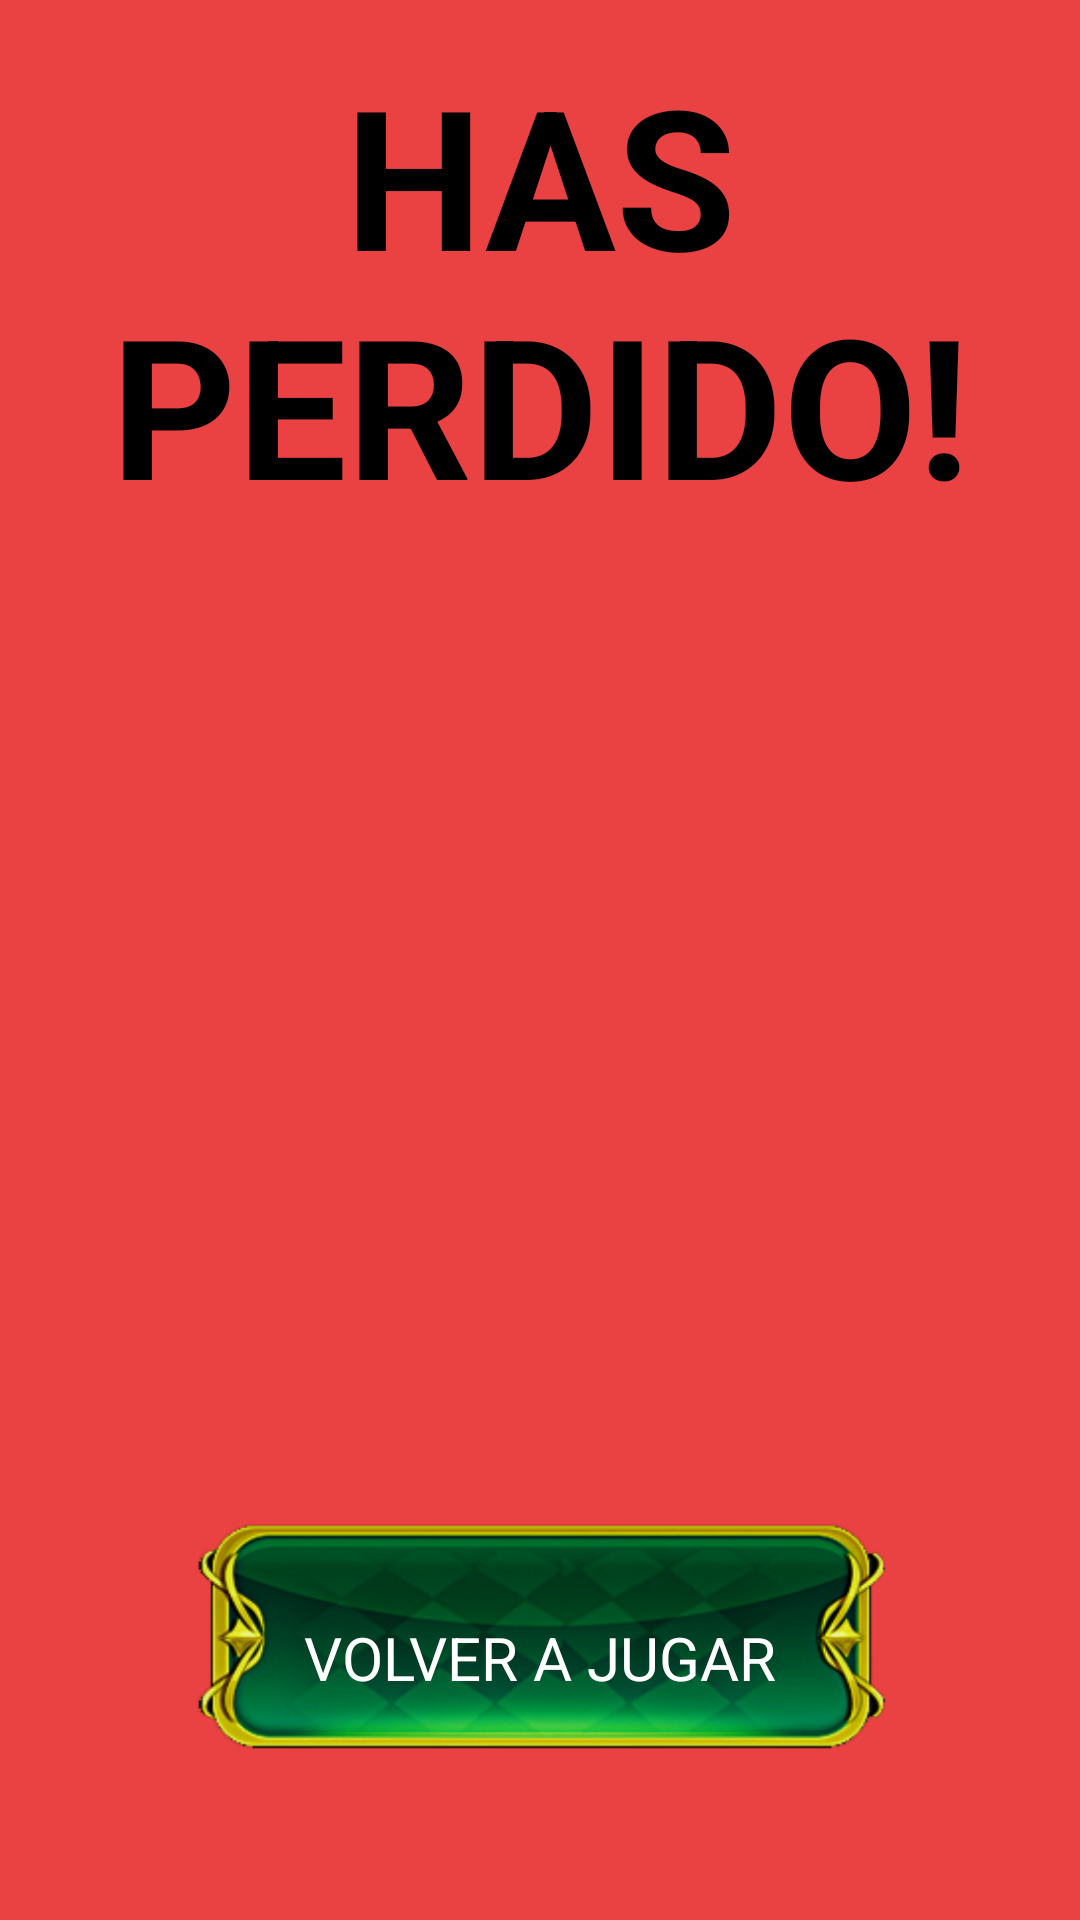

Here is an Android app screen rendered from its layout file. Give the layout XML and the strings, colors and styles it references.
<!-- AndroidManifest.xml: application theme Theme.AppFinal -->
<!-- res/layout/fragment_resultado2.xml -->
<?xml version="1.0" encoding="utf-8"?>
<LinearLayout xmlns:android="http://schemas.android.com/apk/res/android"
    xmlns:app="http://schemas.android.com/apk/res-auto"
    xmlns:tools="http://schemas.android.com/tools"
    android:layout_width="match_parent"
    android:layout_height="match_parent"
    android:layout_gravity="center_horizontal|center_vertical"
    android:orientation="vertical"
    android:background="@color/red"
    app:circularflow_radiusInDP="10dp"
    tools:context=".ResultadoFragment2">


    <TextView
        android:layout_width="match_parent"
        android:layout_height="wrap_content"
        android:layout_marginTop="15dp"
        android:gravity="center_horizontal|center_vertical"
        android:text="@string/has_perdido"
        android:textSize="65sp"
        android:textColor="@color/black"
        android:textStyle="bold" />


    <androidx.constraintlayout.widget.ConstraintLayout
        android:layout_width="match_parent"
        android:layout_height="wrap_content"
        android:layout_marginTop="300dp"
        android:layout_marginBottom="20dp"
        android:gravity="center_horizontal|center_vertical">


        <ImageView
            android:id="@+id/bt1"
            android:layout_width="wrap_content"
            android:layout_height="150dp"
            android:layout_marginTop="50dp"
            android:layout_marginStart="150dp"
            android:layout_marginEnd="150dp"
            app:layout_constraintBottom_toBottomOf="parent"
            app:layout_constraintEnd_toEndOf="parent"
            app:layout_constraintStart_toStartOf="parent"
            android:src="@drawable/btnn"
            tools:layout_editor_absoluteY="553dp" />

        <TextView
            android:id="@+id/rejugar"
            android:layout_width="210dp"
            android:layout_height="70dp"
            android:gravity="center_horizontal|center_vertical"
            android:textColor="#ffffff"
            android:textSize="20sp"
            android:layout_marginStart="150dp"
            android:layout_marginEnd="150dp"
            android:layout_marginTop="40dp"
            android:text="VOLVER A JUGAR"
            app:layout_constraintEnd_toEndOf="parent"
            app:layout_constraintStart_toStartOf="parent"
            app:layout_constraintTop_toTopOf="parent"
            />

    </androidx.constraintlayout.widget.ConstraintLayout>

    <androidx.constraintlayout.widget.ConstraintLayout
        android:layout_width="match_parent"
        android:layout_height="wrap_content"
        android:gravity="center_horizontal|center_vertical">

        <ImageView
            android:id="@+id/bt2"
            android:layout_width="wrap_content"
            android:layout_height="150dp"
            android:layout_marginStart="150dp"
            android:layout_marginEnd="150dp"
            app:layout_constraintStart_toStartOf="parent"
            app:layout_constraintBottom_toBottomOf="parent"
            app:layout_constraintEnd_toEndOf="parent"
            android:src="@drawable/btnn" />
        <TextView
            android:id="@+id/menuppal"
            android:layout_width="210dp"
            android:layout_height="70dp"
            android:gravity="center_horizontal|center_vertical"
            android:textColor="#ffffff"
            android:textSize="20sp"
            android:layout_marginStart="150dp"
            android:layout_marginEnd="150dp"
            android:layout_marginTop="15dp"
            android:text="MENÚ PRINCIPAL"
            app:layout_constraintEnd_toEndOf="parent"
            app:layout_constraintStart_toStartOf="parent"
            app:layout_constraintTop_toTopOf="parent"
            />
    </androidx.constraintlayout.widget.ConstraintLayout>


</LinearLayout>
<!-- resources referenced by this layout -->
<resources>
  <color name="black">#FF000000</color>
  <color name="red">#BFE30303</color>
  <!-- drawable btnn: png bitmap (drawable, 58306 bytes) -->
  <string name="has_perdido">HAS PERDIDO!</string>
  <style name="Theme.AppFinal" parent="Theme.MaterialComponents.DayNight.NoActionBar">
          
          <item name="colorPrimary">@color/verde1</item>
          <item name="colorPrimaryVariant">@color/verde2</item>
          <item name="colorOnPrimary">@color/verde3</item>
          
          <item name="colorSecondary">@color/verde4</item>
          <item name="colorSecondaryVariant">@color/verde5</item>
          <item name="colorOnSecondary">@color/black</item>
          
          <item name="android:statusBarColor" tools:targetApi="l">?attr/colorPrimaryVariant</item>
          
      </style>
  <color name="verde1">#388e3c</color>
  <color name="verde2">#6abf69</color>
  <color name="verde3">#00600f</color>
  <color name="verde4">#81c784</color>
  <color name="verde5">#b2fab4</color>
</resources>
